Dataset: data (GitHub, magahisca/dfruitdisease). Classes: anthracnose, cactus virus X, healthy, stem canker.

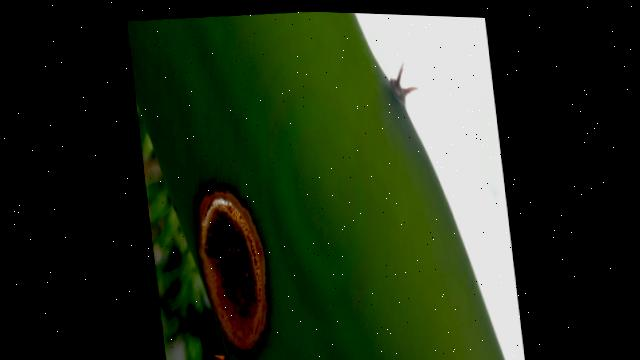
Label: stem canker

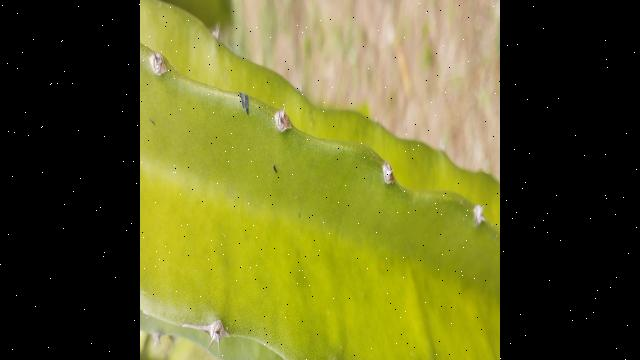
Label: healthy

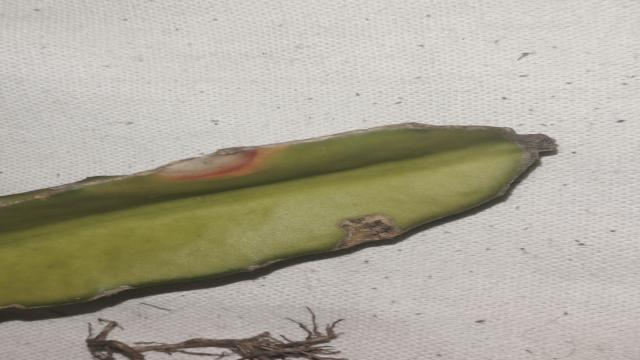
Label: anthracnose

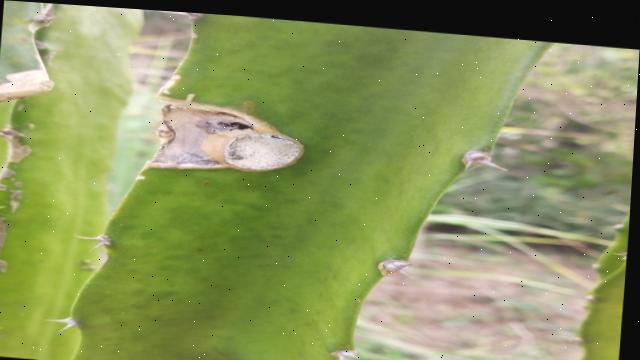
Label: stem canker

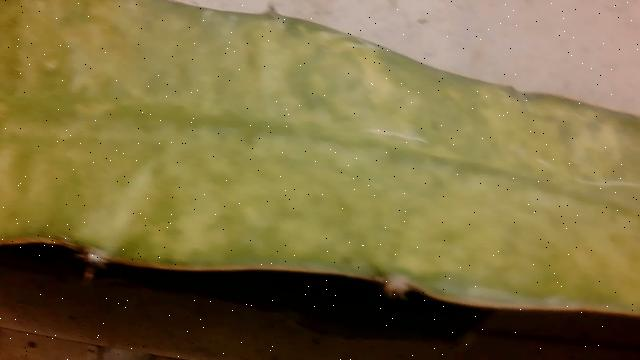
Label: cactus virus X

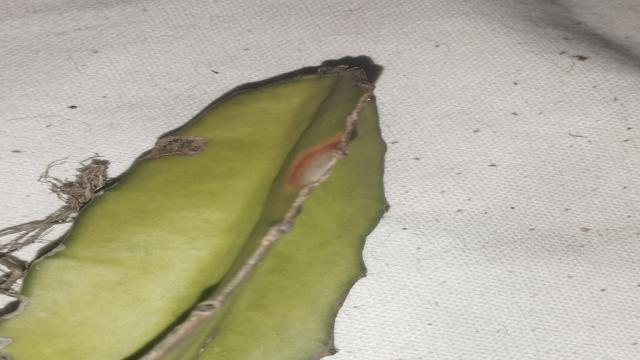
Label: anthracnose
